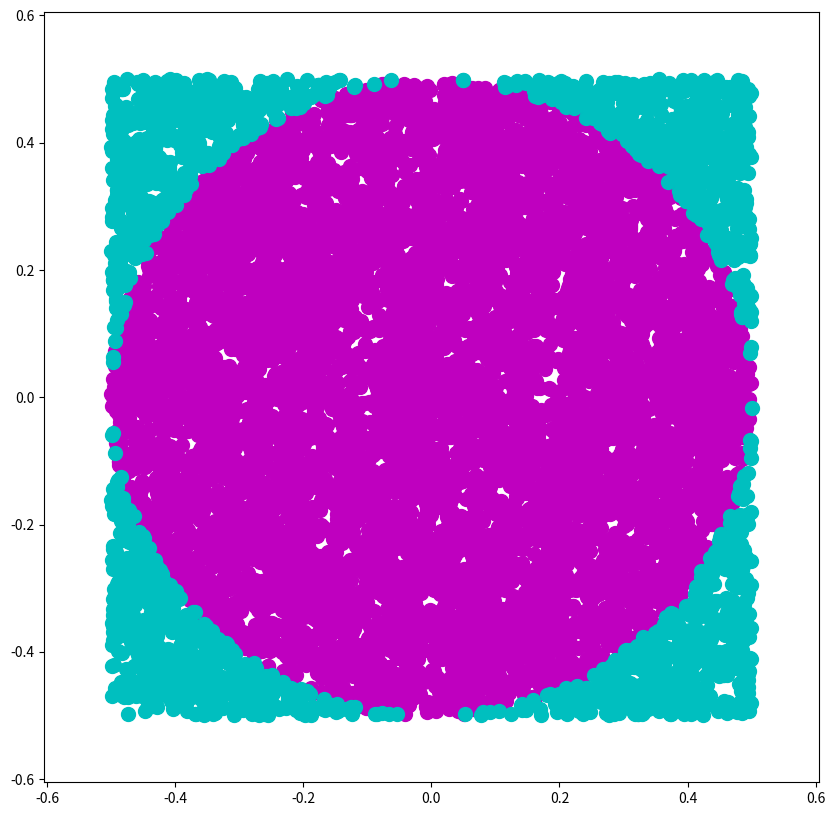

Recreate this plot in Python.
# -*- coding: utf-8 -*-
import numpy as np
import matplotlib.pyplot as plt

def method_Monte_Carlo():
    r = 1/2     # radie (-1/2,1/2)
    n = 10000
    # Här används 4 listor för att visualisera sen.
    X_in=[]     # x-punkt in circel
    Y_in=[]     # Y-punkt in circel
    X_out=[]     # x-punkt out circel
    Y_out=[]     # Y-punkt out circel
    

    for _ in range(n):
        x = np.random.uniform(-r,r)
        y = np.random.uniform(-r,r)
        
        if np.sqrt(x**2 + y**2) <= (r):
            X_in.append(x)
            Y_in.append(y)
        else:
            X_out.append(x)
            Y_out.append(y)
    __pi =( 4 * len(X_in)/n)
    print(f'pi = {__pi}')
    
    plt.figure(figsize=(10,10))
    plt.xlim(-0.605,0.605)
    plt.ylim(-0.605,0.605)

    plt.plot(X_in,Y_in,'mo',markersize=10)
    plt.plot(X_out,Y_out,'co',markersize=10)
    
    plt.show()
method_Monte_Carlo()
    